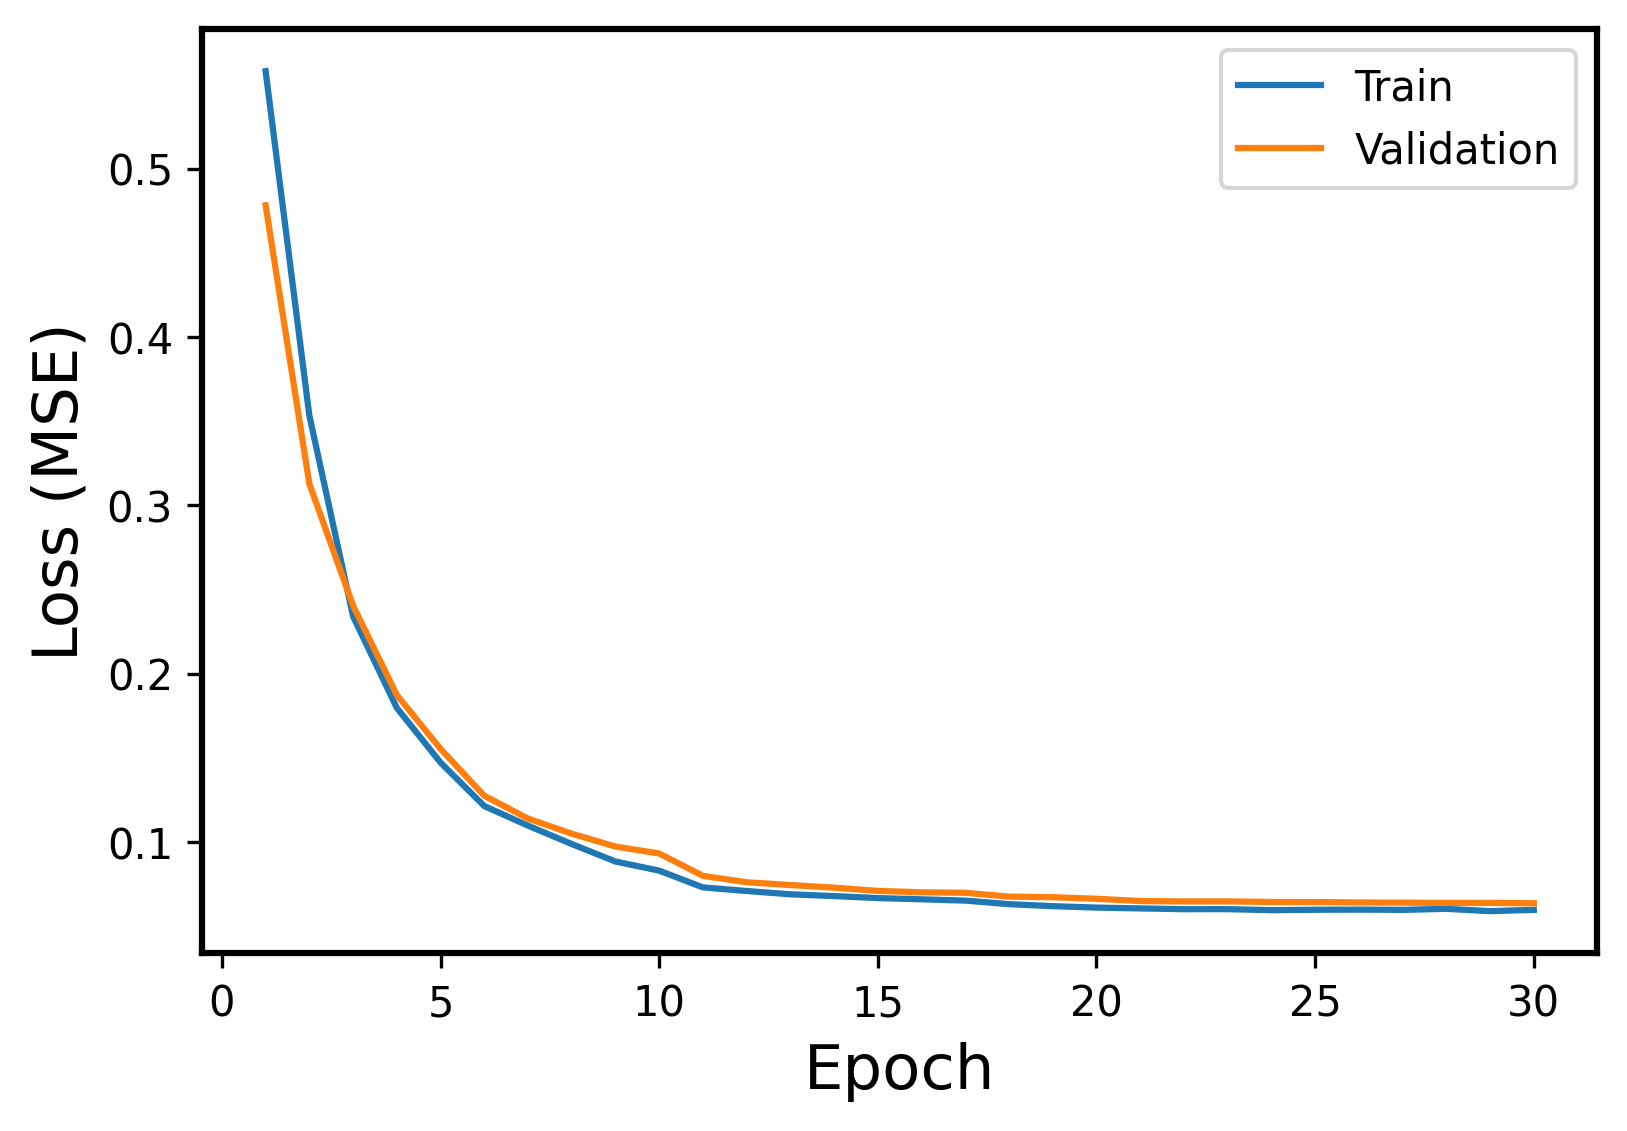

Source data for this figure (header and first rows):
Epoch, Events, Error
1, Train, 0.5579
1, Validation, 0.4782
2, Train, 0.3533
2, Validation, 0.3128
3, Train, 0.234
3, Validation, 0.2403
4, Train, 0.1796
4, Validation, 0.1873
5, Train, 0.1471
5, Validation, 0.1552
6, Train, 0.1213
6, Validation, 0.1274
7, Train, 0.1096
7, Validation, 0.1138
8, Train, 0.09869
8, Validation, 0.1049
9, Train, 0.0883
9, Validation, 0.0972
10, Train, 0.08288
10, Validation, 0.09308
11, Train, 0.07293
11, Validation, 0.07979
12, Train, 0.07078
12, Validation, 0.07598
13, Train, 0.06882
13, Validation, 0.07432
14, Train, 0.06775
14, Validation, 0.07277
15, Train, 0.06659
15, Validation, 0.07084
16, Train, 0.06584
16, Validation, 0.07001
17, Train, 0.06506
17, Validation, 0.0697
18, Train, 0.06296
18, Validation, 0.06744
19, Train, 0.06176
19, Validation, 0.06709
20, Train, 0.06092
20, Validation, 0.06616
21, Train, 0.06043
21, Validation, 0.06481
22, Train, 0.05997
22, Validation, 0.06457
23, Train, 0.06
23, Validation, 0.06458
24, Train, 0.05938
24, Validation, 0.06426
25, Train, 0.05963
25, Validation, 0.0642
26, Train, 0.05971
26, Validation, 0.06397
27, Train, 0.05957
27, Validation, 0.06387
28, Train, 0.06018
28, Validation, 0.06369
29, Train, 0.0588
29, Validation, 0.06371
30, Train, 0.05958
30, Validation, 0.06351
